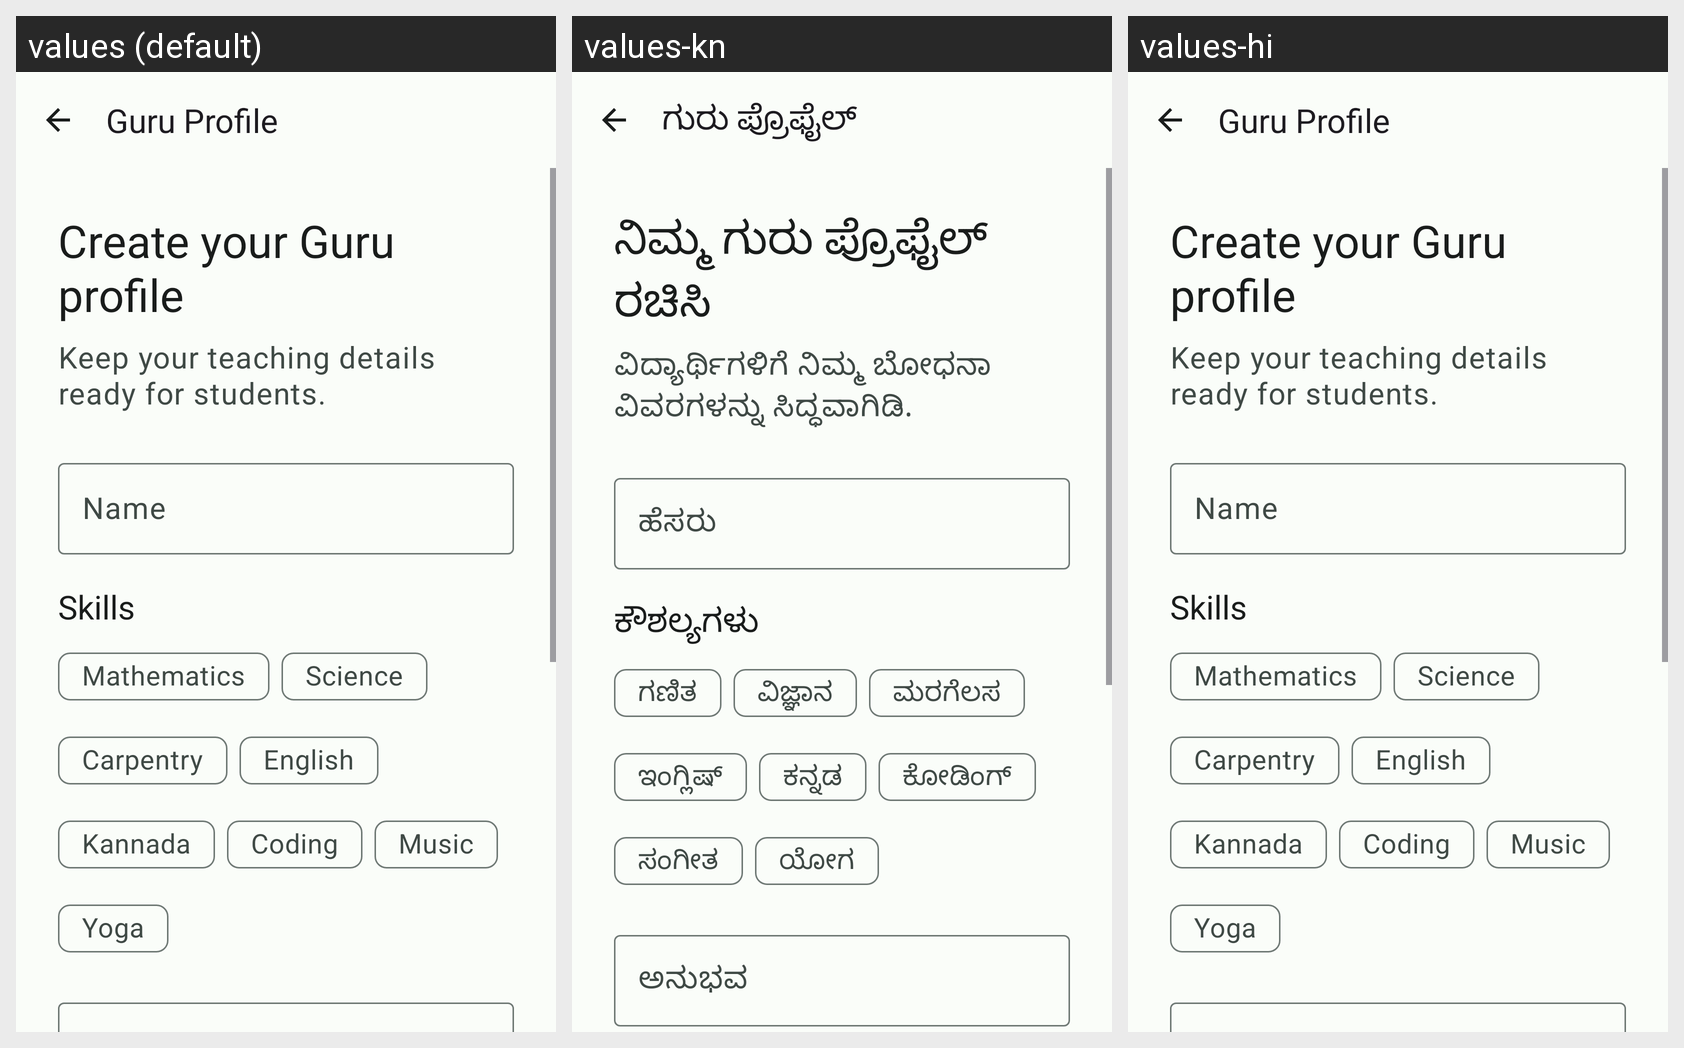

Here is an Android app screen in its default locale and in the app's own translations. Write out the translated-string differences for the strings that appear on this screen.
Android screen res/layout/profile_fragment.xml rendered under 3 locales, left to right: values (default), values-kn, values-hi. Device: Nexus 5 (rendered at 1080×1920; each locale shown at half size, 540×960, under a caption strip naming it); theme Theme.NimmaGuru.
Strings drawn on this screen, with the default value and each locale's value (text and hints the layout hard-codes, and strings that could not be matched under every locale, appear in the picture but are not listed):

guru_profile
  values: Guru Profile
  values-kn: ಗುರು ಪ್ರೊಫೈಲ್
  values-hi: Guru Profile

guru_profile_title
  values: Create your Guru profile
  values-kn: ನಿಮ್ಮ ಗುರು ಪ್ರೊಫೈಲ್ ರಚಿಸಿ
  values-hi: Create your Guru profile

guru_profile_subtitle
  values: Keep your teaching details ready for students.
  values-kn: ವಿದ್ಯಾರ್ಥಿಗಳಿಗೆ ನಿಮ್ಮ ಬೋಧನಾ ವಿವರಗಳನ್ನು ಸಿದ್ಧವಾಗಿಡಿ.
  values-hi: Keep your teaching details ready for students.

name
  values: Name
  values-kn: ಹೆಸರು
  values-hi: Name

skills
  values: Skills
  values-kn: ಕೌಶಲ್ಯಗಳು
  values-hi: Skills

skill_mathematics
  values: Mathematics
  values-kn: ಗಣಿತ
  values-hi: Mathematics

skill_science
  values: Science
  values-kn: ವಿಜ್ಞಾನ
  values-hi: Science

skill_carpentry
  values: Carpentry
  values-kn: ಮರಗೆಲಸ
  values-hi: Carpentry  [not translated; the default value is used]

skill_english
  values: English
  values-kn: ಇಂಗ್ಲಿಷ್
  values-hi: English

skill_kannada
  values: Kannada
  values-kn: ಕನ್ನಡ
  values-hi: Kannada

skill_coding
  values: Coding
  values-kn: ಕೋಡಿಂಗ್
  values-hi: Coding

skill_music
  values: Music
  values-kn: ಸಂಗೀತ
  values-hi: Music

skill_yoga
  values: Yoga
  values-kn: ಯೋಗ
  values-hi: Yoga
